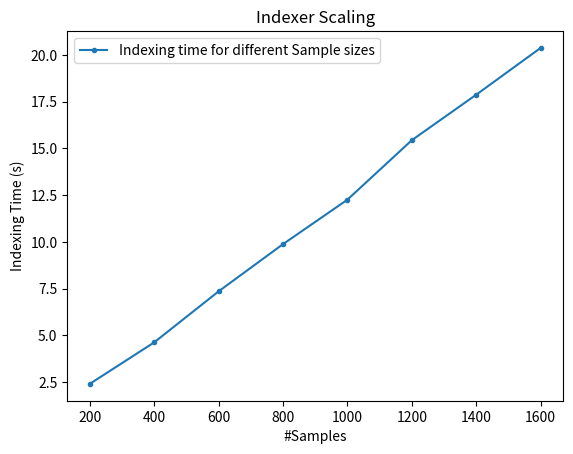

This chart was generated by the following Python code:
import numpy as np
import matplotlib.pyplot as plt




if __name__ == "__main__":
    data = np.array([2.407400608062744,
            4.626215696334839,
            7.351660966873169,
             9.876850128173828,
            12.253459215164185,
            15.433239698410034,
            17.866211652755737,
             20.367679595947266])
    #print(data[:,])
    plt.title("Indexer Scaling")

    plt.plot(np.arange(200,1800,200),data, label='Indexing time for different Sample sizes',marker=".")
    plt.legend()
    plt.xlabel("#Samples")
    plt.ylabel("Indexing Time (s)")
    plt.show()
